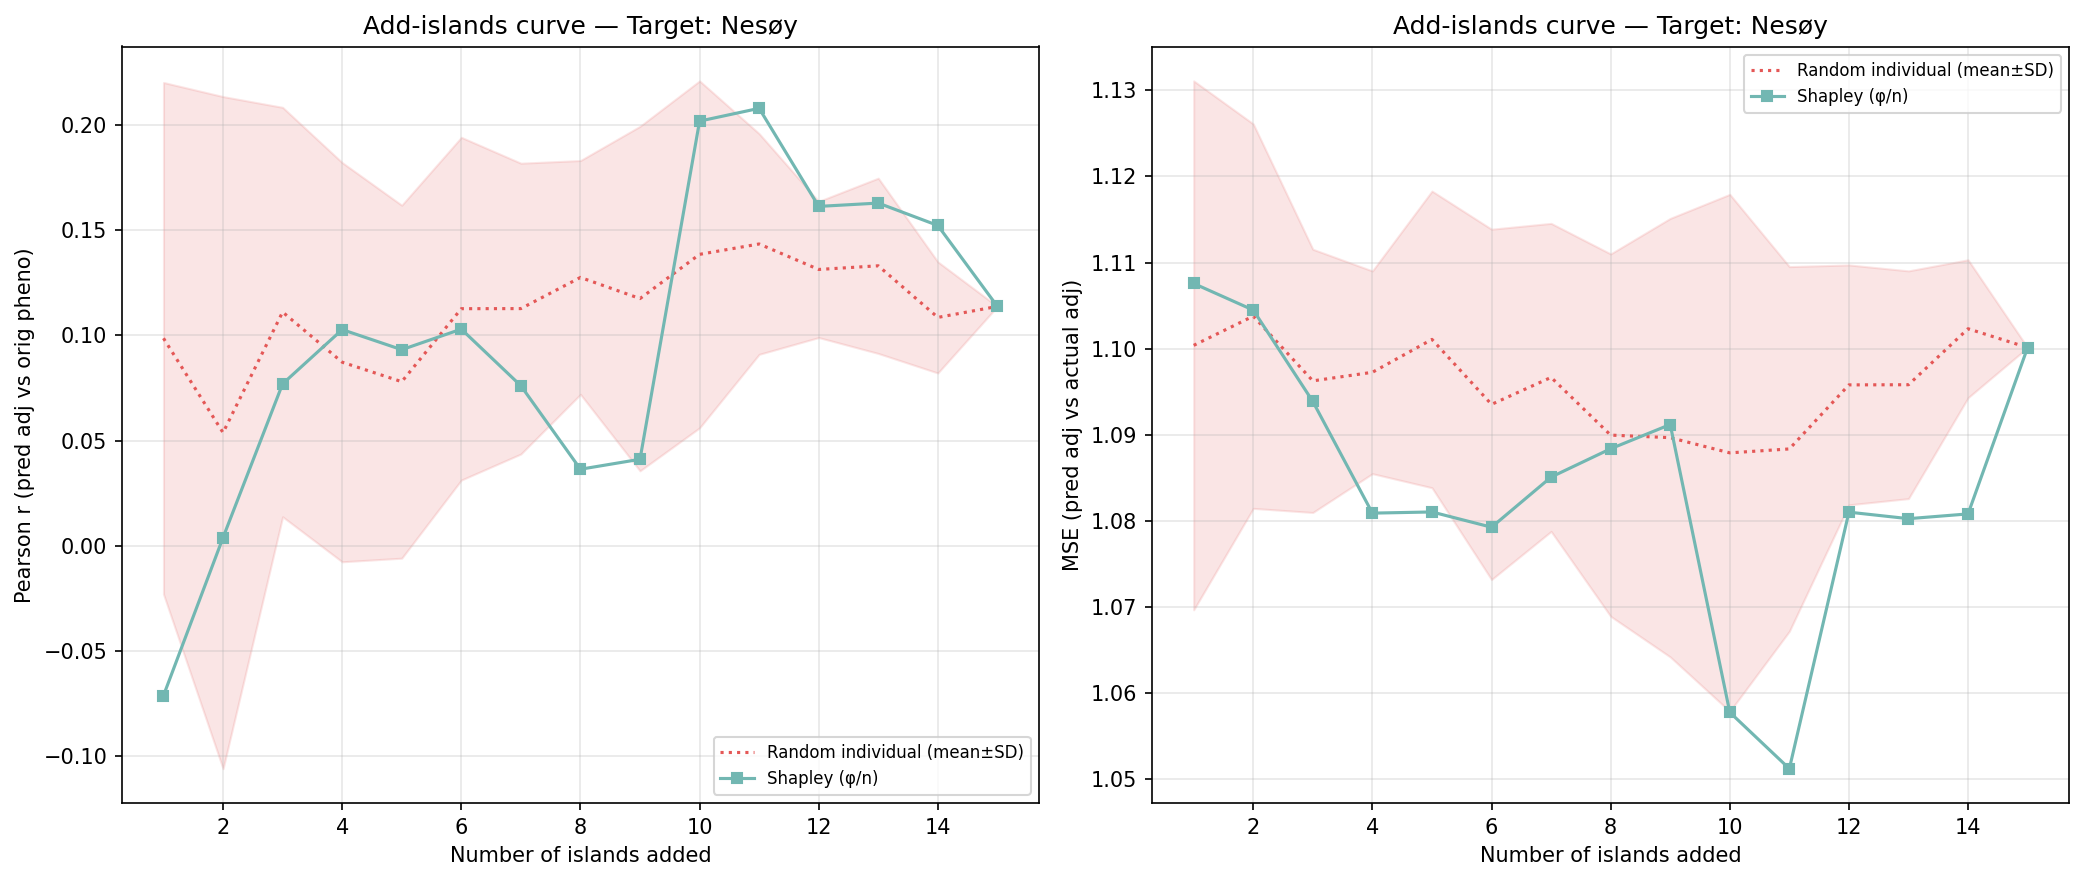

Source data for this figure (header and first rows):
n_islands, n_individuals, corr_eval, mse_adj, method, order_seed, target_island
1, 158, -0.07138, 1.108, shapley_mean, -1, 0
2, 250, 0.003836, 1.104, shapley_mean, -1, 0
3, 416, 0.07699, 1.094, shapley_mean, -1, 0
4, 772, 0.1028, 1.081, shapley_mean, -1, 0
5, 945, 0.09323, 1.081, shapley_mean, -1, 0
6, 1139, 0.103, 1.079, shapley_mean, -1, 0
7, 1431, 0.07606, 1.085, shapley_mean, -1, 0
8, 2014, 0.03635, 1.088, shapley_mean, -1, 0
9, 2411, 0.04108, 1.091, shapley_mean, -1, 0
10, 2969, 0.202, 1.058, shapley_mean, -1, 0
11, 3455, 0.2081, 1.051, shapley_mean, -1, 0
12, 4533, 0.1614, 1.081, shapley_mean, -1, 0
13, 4735, 0.163, 1.08, shapley_mean, -1, 0
14, 5319, 0.1523, 1.081, shapley_mean, -1, 0
15, 5578, 0.1138, 1.1, shapley_mean, -1, 0
1, 158, 0.07834, 1.084, random_individual, 0, 0
2, 250, -0.06177, 1.097, random_individual, 0, 0
3, 416, 0.08043, 1.083, random_individual, 0, 0
4, 772, -0.01018, 1.102, random_individual, 0, 0
5, 945, 0.02008, 1.094, random_individual, 0, 0
6, 1139, 0.1818, 1.065, random_individual, 0, 0
7, 1431, 0.1205, 1.074, random_individual, 0, 0
8, 2014, 0.2122, 1.055, random_individual, 0, 0
9, 2411, 0.2375, 1.046, random_individual, 0, 0
10, 2969, 0.2433, 1.04, random_individual, 0, 0
11, 3455, 0.2013, 1.059, random_individual, 0, 0
12, 4533, 0.1782, 1.075, random_individual, 0, 0
13, 4735, 0.17, 1.081, random_individual, 0, 0
14, 5319, 0.1423, 1.091, random_individual, 0, 0
15, 5578, 0.1138, 1.1, random_individual, 0, 0
1, 158, -0.04888, 1.1, random_individual, 1, 0
2, 250, -0.1159, 1.098, random_individual, 1, 0
3, 416, 0.03954, 1.092, random_individual, 1, 0
4, 772, 0.1613, 1.079, random_individual, 1, 0
5, 945, 0.144, 1.079, random_individual, 1, 0
6, 1139, 0.1295, 1.086, random_individual, 1, 0
7, 1431, 0.1548, 1.091, random_individual, 1, 0
8, 2014, 0.05615, 1.103, random_individual, 1, 0
9, 2411, 0.01804, 1.11, random_individual, 1, 0
10, 2969, 0.03754, 1.109, random_individual, 1, 0
11, 3455, 0.07715, 1.104, random_individual, 1, 0
12, 4533, 0.09761, 1.105, random_individual, 1, 0
13, 4735, 0.07643, 1.113, random_individual, 1, 0
14, 5319, 0.07297, 1.111, random_individual, 1, 0
15, 5578, 0.1138, 1.1, random_individual, 1, 0
1, 158, 0.2363, 1.152, random_individual, 2, 0
2, 250, 0.2842, 1.143, random_individual, 2, 0
3, 416, 0.2823, 1.122, random_individual, 2, 0
4, 772, 0.2103, 1.111, random_individual, 2, 0
5, 945, 0.1534, 1.125, random_individual, 2, 0
6, 1139, 0.1447, 1.117, random_individual, 2, 0
7, 1431, 0.1244, 1.12, random_individual, 2, 0
8, 2014, 0.1174, 1.109, random_individual, 2, 0
9, 2411, 0.1146, 1.102, random_individual, 2, 0
10, 2969, 0.1635, 1.105, random_individual, 2, 0
11, 3455, 0.1484, 1.103, random_individual, 2, 0
12, 4533, 0.1407, 1.097, random_individual, 2, 0
13, 4735, 0.1675, 1.092, random_individual, 2, 0
14, 5319, 0.117, 1.108, random_individual, 2, 0
15, 5578, 0.1138, 1.1, random_individual, 2, 0
... 30 more rows
